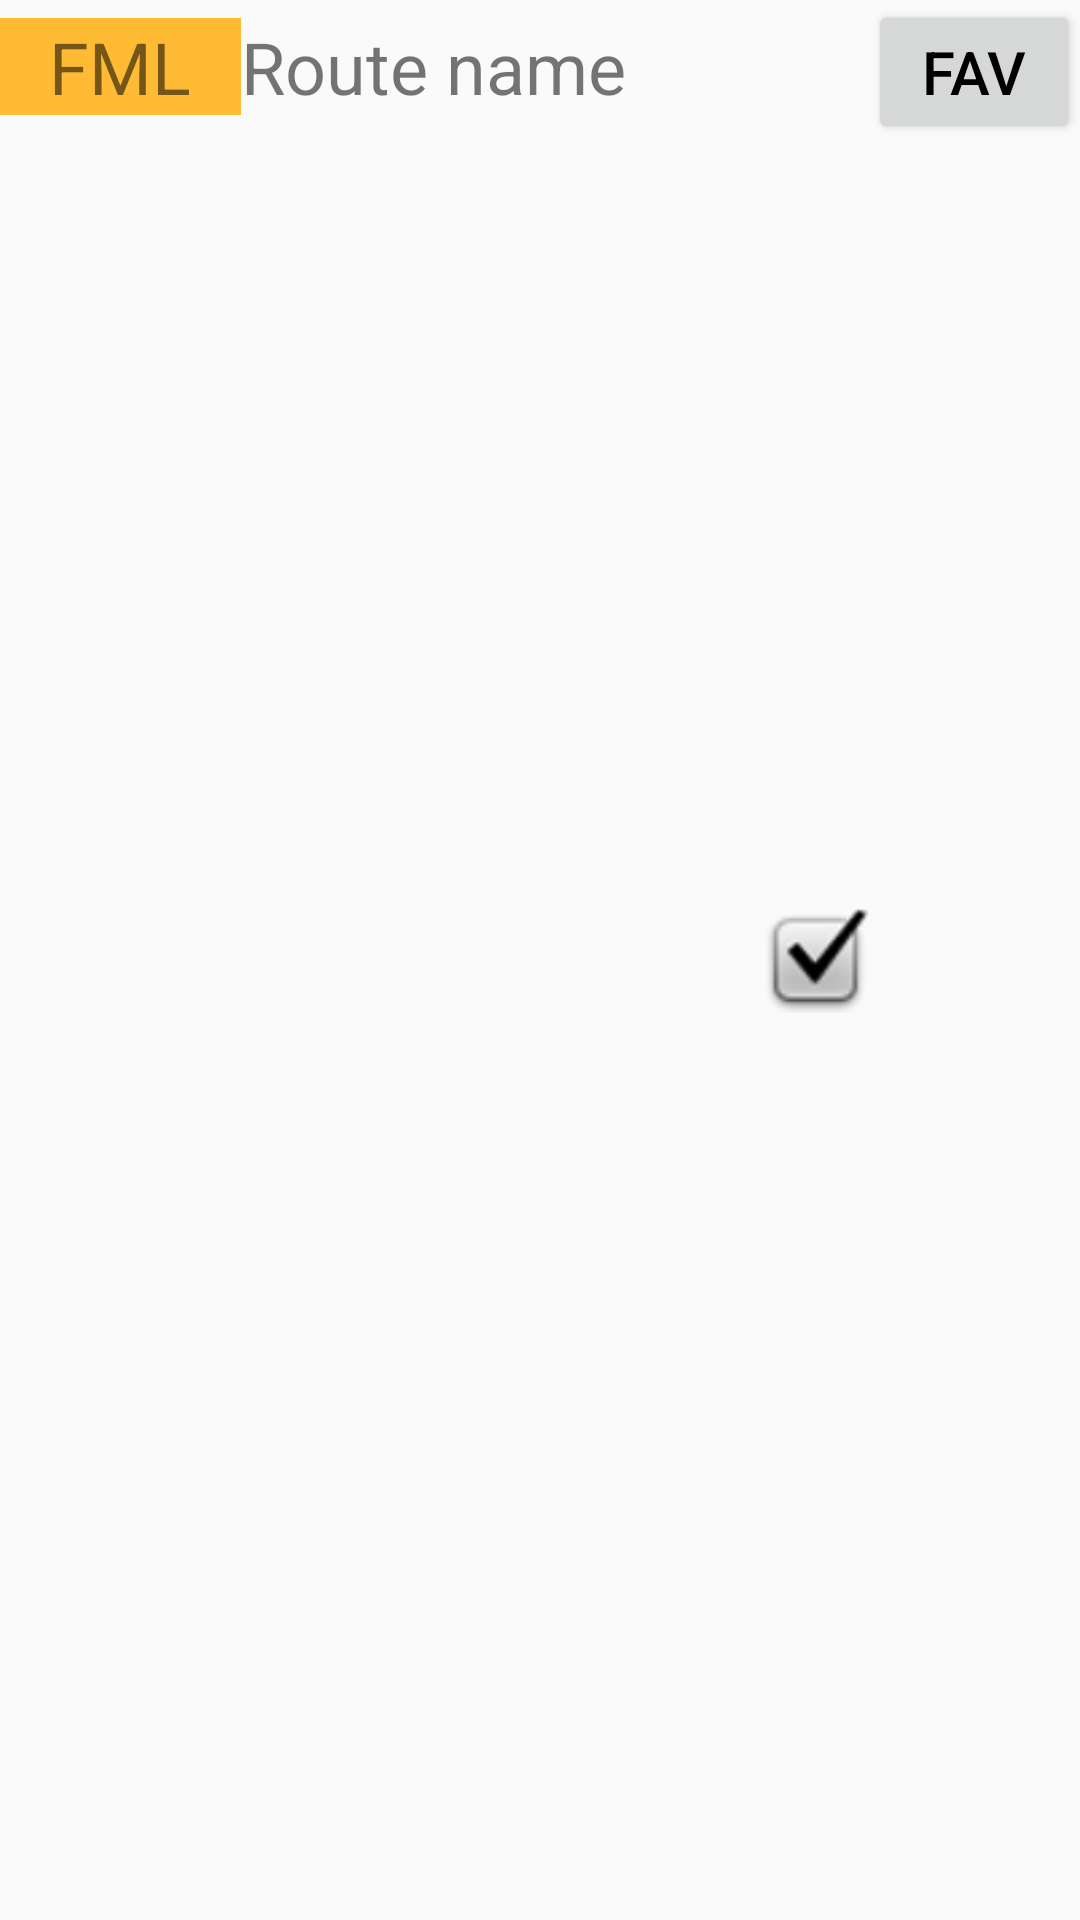

Write the Android layout XML for this screen, with the resource values it uses.
<!-- AndroidManifest.xml: application theme AppTheme -->
<!-- res/layout/listview_teamroutes_row.xml -->
<?xml version="1.0" encoding="utf-8"?>
<LinearLayout xmlns:android="http://schemas.android.com/apk/res/android"
    xmlns:app="http://schemas.android.com/apk/res-auto"
    android:layout_width="match_parent"
    android:layout_height="wrap_content"
    android:gravity="center_vertical"
    android:orientation="vertical">

    <LinearLayout
        android:layout_width="match_parent"
        android:layout_height="match_parent"
        android:weightSum="5">

        <TextView
            android:id="@+id/teamRoutesRowInitials"
            android:layout_width="30sp"
            android:layout_height="wrap_content"
            android:layout_weight="1"
            android:background="@android:color/holo_orange_light"
            android:text="FML"
            android:textAlignment="center"
            android:textSize="24sp" />

        <TextView
            android:id="@+id/teamRoutesRowName"
            android:layout_width="22dp"
            android:layout_height="wrap_content"
            android:layout_weight="3"
            android:text="@string/routeNameHint"
            android:textSize="24sp" />

        <ImageView
            android:id="@+id/teamWalkedIcon"
            android:layout_width="35dp"
            android:layout_height="match_parent"
            android:contentDescription="@string/routeWalked"
            app:srcCompat="@android:drawable/checkbox_on_background" />

        <Button
            android:id="@+id/teamRoutesRowFavorite"
            android:layout_width="20dp"
            android:layout_height="wrap_content"
            android:layout_weight="1"
            android:focusable="false"
            android:focusableInTouchMode="false"
            android:text="@string/favText"
            android:textColor="@android:color/black"
            android:textSize="20sp" />

    </LinearLayout>

    <LinearLayout
        android:layout_width="match_parent"
        android:layout_height="match_parent"
        android:weightSum="2">

        <TextView
            android:id="@+id/teamRoutesRowSteps"
            android:layout_width="wrap_content"
            android:layout_height="wrap_content"
            android:layout_weight="0.3"
            android:text="@string/noDataText"
            android:textAlignment="center"
            android:textSize="15sp" />

        <TextView
            android:id="@+id/teamRoutesRowStepsText"
            android:layout_width="wrap_content"
            android:layout_height="wrap_content"
            android:layout_weight="0.2"
            android:text="@string/stepsText"
            android:textColor="@android:color/holo_blue_bright"
            android:textSize="15sp" />

        <TextView
            android:id="@+id/teamRoutesRowMiles"
            android:layout_width="wrap_content"
            android:layout_height="wrap_content"
            android:layout_weight="0.3"
            android:text="@string/noDataText"
            android:textAlignment="center"
            android:textSize="15sp" />

        <TextView
            android:id="@+id/teamRoutesRowMilesText"
            android:layout_width="wrap_content"
            android:layout_height="wrap_content"
            android:layout_weight="0.3"
            android:text="@string/milesText"
            android:textColor="@android:color/holo_blue_bright"
            android:textSize="15sp" />

        <TextView
            android:id="@+id/teamRoutesRowTime"
            android:layout_width="wrap_content"
            android:layout_height="wrap_content"
            android:layout_weight="0.3"
            android:text="@string/noDataText"
            android:textAlignment="center"
            android:textSize="15sp" />

        <TextView
            android:id="@+id/teamRoutesRowDateText"
            android:layout_width="wrap_content"
            android:layout_height="wrap_content"
            android:layout_weight="0.3"
            android:text="@string/detailsStartDateText"
            android:textColor="@android:color/holo_blue_bright"
            android:textSize="15sp" />

        <TextView
            android:id="@+id/teamRoutesRowDate"
            android:layout_width="wrap_content"
            android:layout_height="wrap_content"
            android:layout_weight="0.3"
            android:text="@string/noDataText"
            android:textSize="15sp" />

    </LinearLayout>

    <LinearLayout
        android:layout_width="match_parent"
        android:layout_height="match_parent"
        android:weightSum="2">

        <TextView
            android:id="@+id/teamRoutesRowStartingPoint"
            android:layout_width="wrap_content"
            android:layout_height="wrap_content"
            android:layout_weight="0.4"
            android:text="@string/startingPointHint"
            android:textSize="15sp" />

    </LinearLayout>


    <LinearLayout
        android:layout_width="match_parent"
        android:layout_height="match_parent"
        android:weightSum="2">

        <TextView
            android:id="@+id/teamRoutesRowFlatHilly"
            android:layout_width="wrap_content"
            android:layout_height="wrap_content"
            android:layout_weight="0.4"
            android:text="@string/noDataText"
            android:textSize="15sp" />

        <TextView
            android:id="@+id/teamRoutesRowLoopOutBack"
            android:layout_width="wrap_content"
            android:layout_height="wrap_content"
            android:layout_weight="0.4"
            android:text="@string/noDataText"
            android:textSize="15sp" />


        <TextView
            android:id="@+id/teamRoutesRowStreetsTrail"
            android:layout_width="wrap_content"
            android:layout_height="wrap_content"
            android:layout_weight="0.4"
            android:text="@string/noDataText"
            android:textSize="15sp" />

        <TextView
            android:id="@+id/teamRoutesRowEvenUneven"
            android:layout_width="wrap_content"
            android:layout_height="wrap_content"
            android:layout_weight="0.4"
            android:text="@string/noDataText"
            android:textSize="15sp" />

        <TextView
            android:id="@+id/teamRoutesRowDifficulty"
            android:layout_width="wrap_content"
            android:layout_height="wrap_content"
            android:layout_weight="0.4"
            android:text="@string/noDataText"
            android:textSize="15sp" />

    </LinearLayout>

</LinearLayout>
<!-- resources referenced by this layout -->
<resources>
  <string name="detailsStartDateText">Last walked: </string>
  <string name="favText">FAV</string>
  <string name="milesText">Miles</string>
  <string name="noDataText">N/A</string>
  <string name="routeNameHint">Route name</string>
  <string name="routeWalked">Walked</string>
      // Walk screen
  <string name="startingPointHint">Starting point</string>
  <string name="stepsText">Steps</string>
  <style name="AppTheme" parent="Theme.AppCompat.Light.DarkActionBar">
          
          <item name="colorPrimary">@color/colorPrimary</item>
          <item name="colorPrimaryDark">@color/colorPrimaryDark</item>
          <item name="colorAccent">@color/colorAccent</item>
      </style>
  <!-- not gathered from this repository: default colours our renderer supplied (Android Studio template values) -->
  <color name="colorPrimary">#FF6200EE</color>
  <color name="colorPrimaryDark">#FF3700B3</color>
  <color name="colorAccent">#FF03DAC5</color>
</resources>
